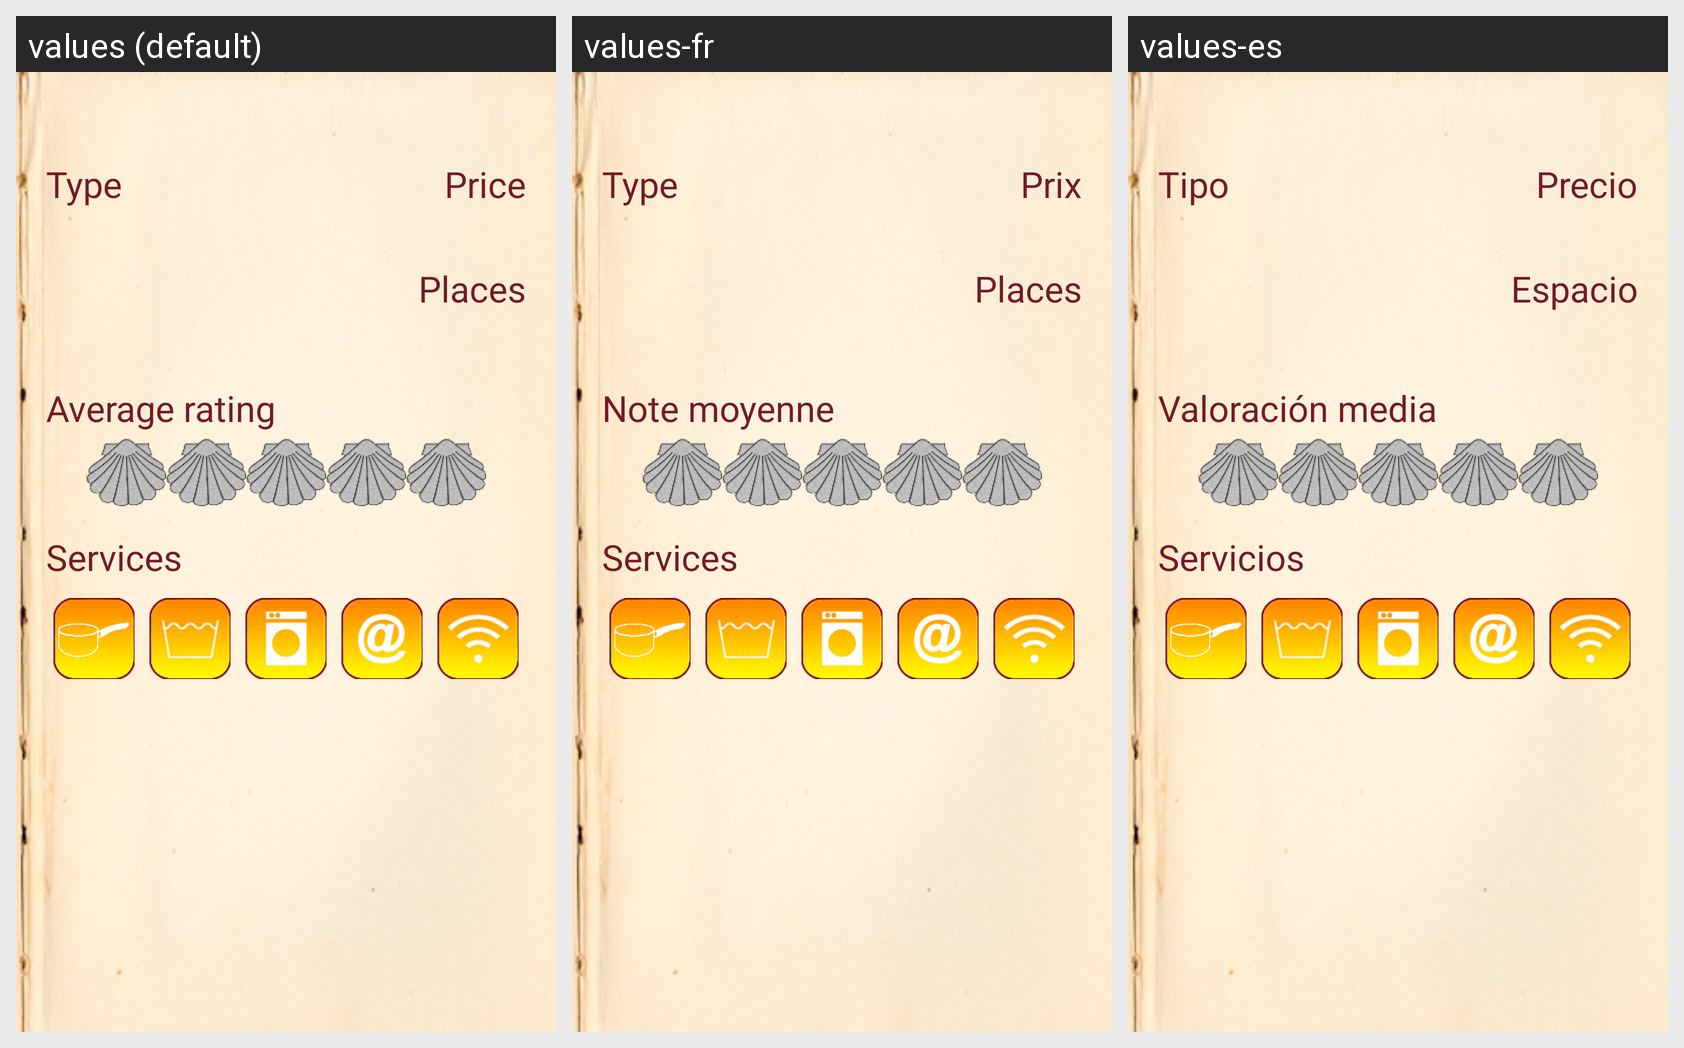

Locale-by-locale string values for the Android screen shown in this grid:
Android screen res/layout/layout_caminovox_albergue_activity.xml rendered under 3 locales, left to right: values (default), values-fr, values-es. Device: Nexus 5 (rendered at 1080×1920; each locale shown at half size, 540×960, under a caption strip naming it); theme android:Theme.NoTitleBar.
Strings drawn on this screen, with the default value and each locale's value (text and hints the layout hard-codes appear in the picture but are not listed):

TexteAlbergueType
  values: Type
  values-fr: Type
  values-es: Tipo

TexteAlberguePrix
  values: Price
  values-fr: Prix
  values-es: Precio

TexteAlbergueNBPlaces
  values: Places
  values-fr: Places
  values-es: Espacio

TexteAlbergueNote
  values: Average rating
  values-fr: Note moyenne
  values-es: Valoración media

TexteAlbergueServices
  values: Services
  values-fr: Services
  values-es: Servicios
